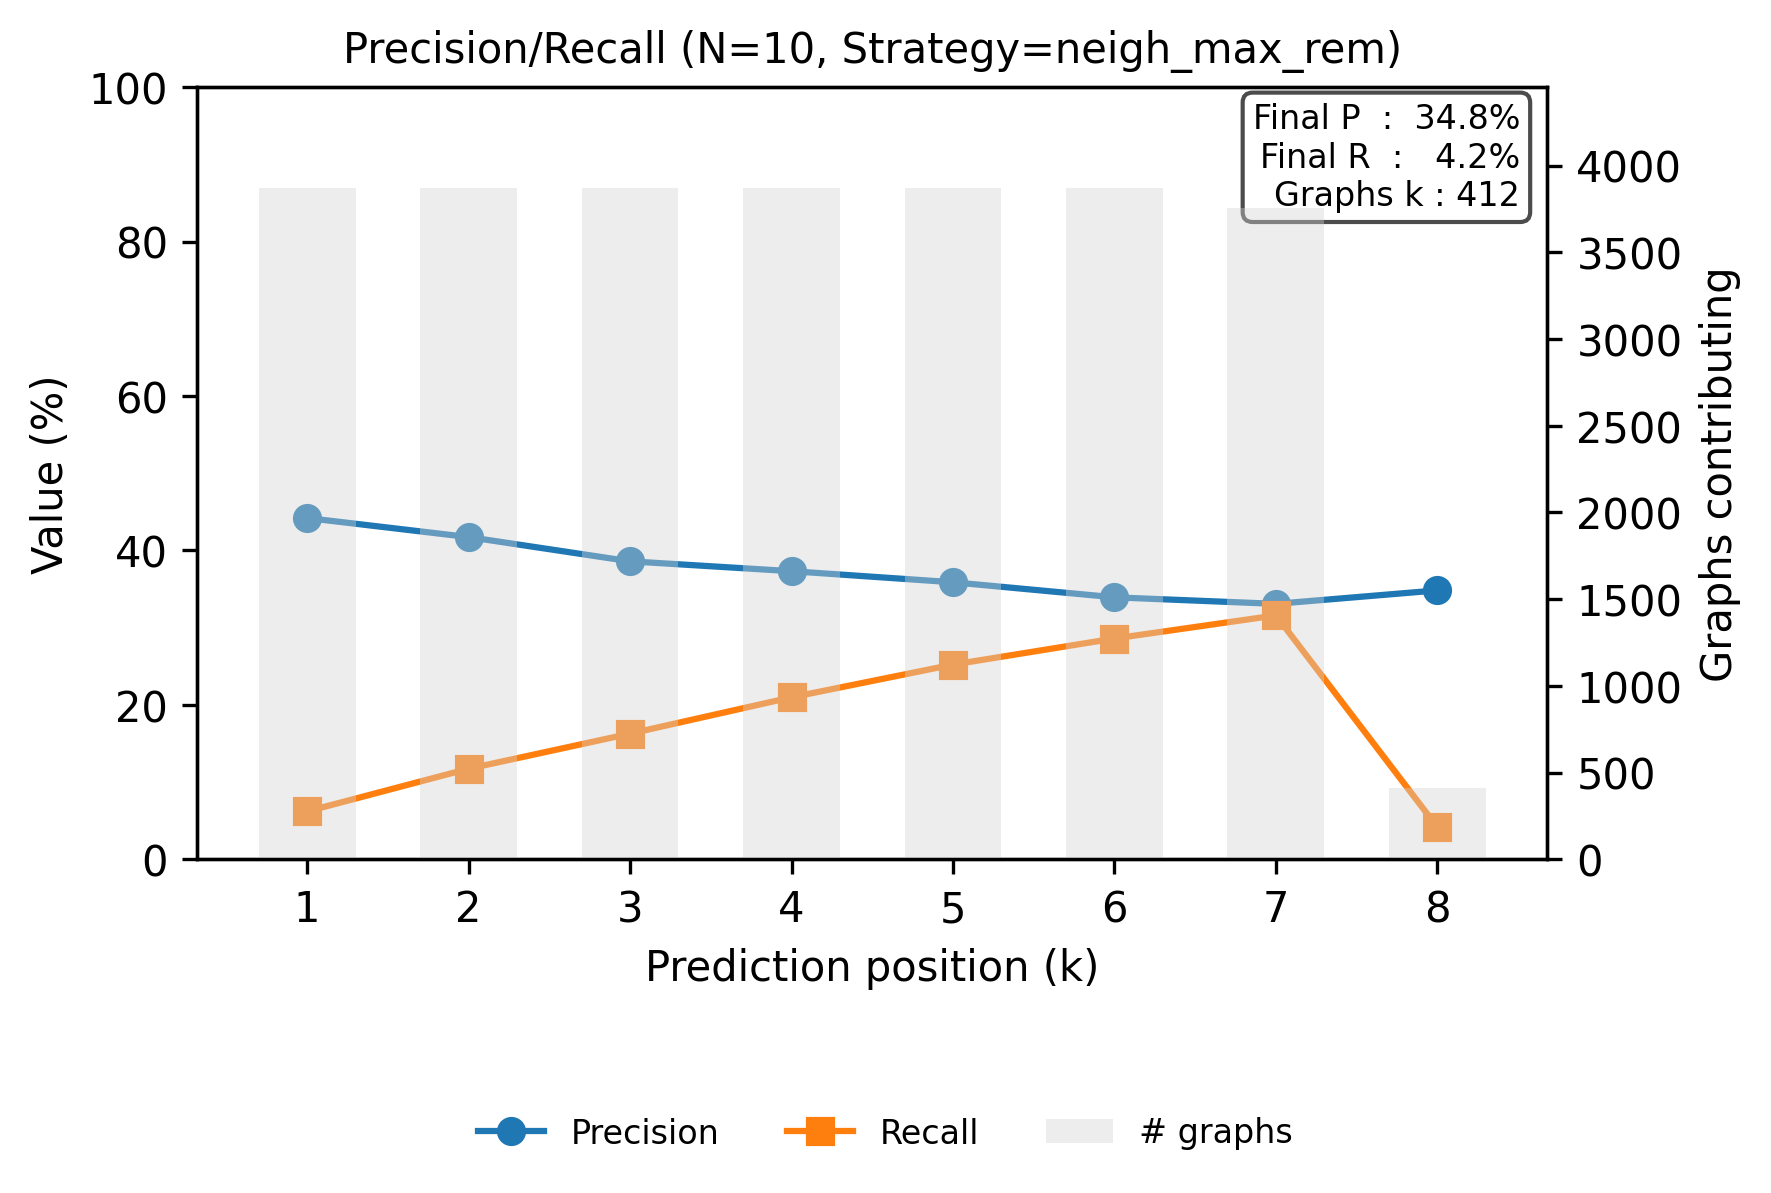

The table this chart was drawn from, first rows:
step, precision, recall
0, 0.442, 0.06213
1, 0.4173, 0.1173
2, 0.3859, 0.1628
3, 0.3732, 0.2098
4, 0.3588, 0.2522
5, 0.3393, 0.286
6, 0.3309, 0.3159
7, 0.3483, 0.04169
